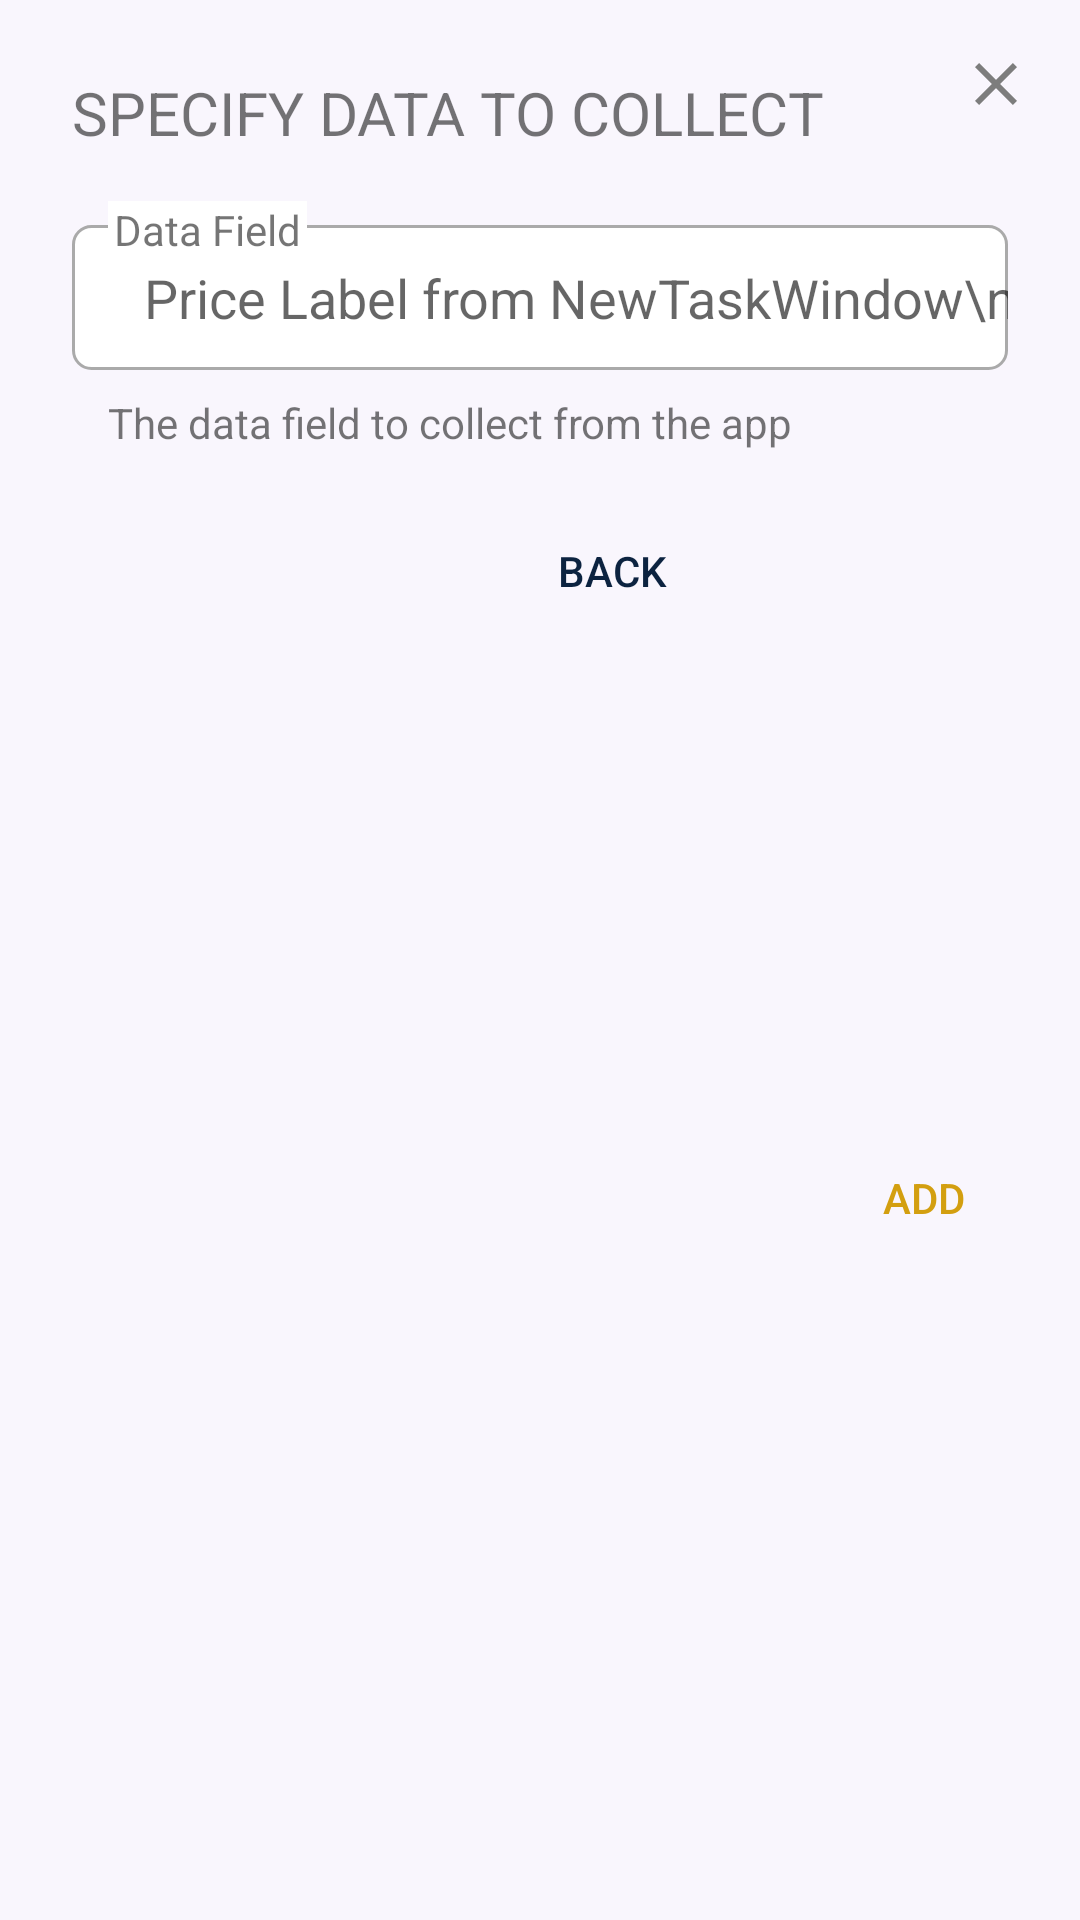

Write the Android layout XML for this screen, with the resource values it uses.
<!-- AndroidManifest.xml: application theme Theme.Crepe -->
<!-- res/layout/dialog_add_collecotr_from_config_data_field.xml -->
<?xml version="1.0" encoding="utf-8"?>
<androidx.constraintlayout.widget.ConstraintLayout xmlns:android="http://schemas.android.com/apk/res/android"
    xmlns:app="http://schemas.android.com/apk/res-auto"
    android:layout_width="match_parent"
    android:layout_height="wrap_content">

    <EditText
        android:id="@+id/popup_graph_query_field"
        android:layout_width="match_parent"
        android:layout_height="wrap_content"
        android:layout_marginStart="24dp"
        android:layout_marginTop="24dp"
        android:layout_marginEnd="24dp"
        android:background="@drawable/custom_input"
        android:hint="Price Label from NewTaskWindow\nDeparture from NewTaskWindow\nDestination from NewTaskWindow\nDuration from NewTaskWindow"
        android:lineSpacingExtra="5dp"
        android:paddingStart="24dp"
        android:paddingTop="12dp"
        android:paddingBottom="12dp"
        android:singleLine="true"
        app:layout_constraintEnd_toEndOf="parent"
        app:layout_constraintHorizontal_bias="0.0"
        app:layout_constraintStart_toStartOf="parent"
        app:layout_constraintTop_toBottomOf="@+id/popup_title" />

    <TextView
        android:id="@+id/popup_title"
        android:layout_width="0dp"
        android:layout_height="wrap_content"
        android:layout_marginStart="24dp"
        android:layout_marginTop="24dp"
        android:layout_marginEnd="24dp"
        android:text="SPECIFY DATA TO COLLECT"
        android:textSize="20sp"
        app:layout_constraintEnd_toEndOf="parent"
        app:layout_constraintStart_toStartOf="parent"
        app:layout_constraintTop_toTopOf="parent" />

    <Button
        android:id="@+id/AddConfigDataFieldCreateButton"
        android:layout_width="wrap_content"
        android:layout_height="wrap_content"
        android:layout_marginTop="16dp"
        android:layout_marginEnd="8dp"
        android:layout_marginBottom="8dp"
        android:background="@android:color/transparent"
        android:text="ADD"
        android:textColor="@color/ND_gold"
        android:textColorHint="@color/ND_gold"
        app:layout_constraintBottom_toBottomOf="parent"
        app:layout_constraintEnd_toEndOf="parent"
        app:layout_constraintTop_toBottomOf="@+id/comment_on_graph_query" />

    <Button
        android:id="@+id/AddConfigDataFieldBackButton"
        android:layout_width="wrap_content"
        android:layout_height="wrap_content"
        android:layout_marginTop="16dp"
        android:layout_marginEnd="16dp"
        android:background="@android:color/transparent"
        android:text="BACK"
        android:textColor="@color/ND_blue"
        android:textColorHint="@color/ND_blue"
        app:layout_constraintEnd_toStartOf="@+id/AddConfigDataFieldCreateButton"
        app:layout_constraintTop_toBottomOf="@+id/comment_on_graph_query" />

    <TextView
        android:id="@+id/comment_on_graph_query"
        android:layout_width="wrap_content"
        android:layout_height="wrap_content"
        android:layout_marginStart="36dp"
        android:layout_marginTop="8dp"
        android:text="The data field to collect from the app"
        app:layout_constraintStart_toStartOf="parent"
        app:layout_constraintTop_toBottomOf="@+id/popup_graph_query_field" />

    <TextView
        android:id="@+id/Hint_enter"
        android:layout_width="wrap_content"
        android:layout_height="wrap_content"
        android:layout_marginStart="36dp"
        android:layout_marginTop="16dp"
        android:background="@color/white"
        android:paddingStart="2dp"
        android:paddingEnd="2dp"
        android:text="Data Field"
        app:layout_constraintStart_toStartOf="parent"
        app:layout_constraintTop_toBottomOf="@+id/popup_title" />

    <ImageView
        android:id="@+id/close"
        android:layout_width="wrap_content"
        android:layout_height="wrap_content"
        android:layout_marginTop="16dp"
        android:layout_marginEnd="16dp"
        android:src="@drawable/ic_baseline_close_24"
        app:layout_constraintEnd_toEndOf="parent"
        app:layout_constraintTop_toTopOf="parent" />
</androidx.constraintlayout.widget.ConstraintLayout>
<!-- resources referenced by this layout -->
<resources>
  <color name="ND_blue">#0C2340</color>
  <color name="ND_gold">#D39F10</color>
  <color name="white">#FFFFFFFF</color>
  <!-- drawable custom_input (drawable) -->
  <?xml version="1.0" encoding="utf-8"?>
  <selector xmlns:android="http://schemas.android.com/apk/res/android">
  
      <item android:state_enabled="true" android:state_focused="true">
          <shape android:shape="rectangle">
              <solid android:color="@android:color/white"/>
              <corners android:radius="6dp"/>
              <stroke android:color="@color/ND_gold" android:width="1dp"/>
          </shape>
      </item>
  
      <item android:state_enabled="true" >
          <shape android:shape="rectangle">
              <solid android:color="@android:color/white"/>
              <corners android:radius="6dp"/>
              <stroke android:color="@android:color/darker_gray" android:width="1dp"/>
          </shape>
      </item>
  
  
  </selector>
  <!-- drawable ic_baseline_close_24 (drawable) -->
  <vector xmlns:android="http://schemas.android.com/apk/res/android"
      android:width="24dp"
      android:height="24dp"
      android:viewportWidth="24"
      android:viewportHeight="24"
      android:tint="@color/custom_text_secondary">
    <path
        android:fillColor="@android:color/white"
        android:pathData="M19,6.41L17.59,5 12,10.59 6.41,5 5,6.41 10.59,12 5,17.59 6.41,19 12,13.41 17.59,19 19,17.59 13.41,12z"/>
  </vector>
  <style name="Theme.Crepe" parent="Theme.MaterialComponents.Light.DarkActionBar">
  
          <item name="colorPrimary">@color/ND_blue</item>
          <item name="colorPrimaryVariant">#000000</item>
          <item name="colorOnPrimary">#FFFFFF</item>
          <item name="colorSecondary">@color/ND_blue</item>
          <item name="colorOnSecondary">#FFFFFF</item>
          <item name="colorError">#F44336</item>
          <item name="colorOnError">#FFFFFF</item>
          <item name="colorSurface">#FFFFFF</item>
          <item name="colorOnSurface">#212121</item>
          <item name="android:colorBackground">@color/white_ish</item>
          <item name="android:statusBarColor" tools:targetApi="l">?attr/colorPrimaryVariant</item>
          <item name="colorOnBackground">#212121</item>
  
          <item name="materialCardViewStyle">@style/AppCard</item>
  
      </style>
  <color name="custom_text_secondary">#7D7D7D</color>
  <color name="white_ish">#F9F6FD</color>
  <style name="AppCard" parent="Widget.MaterialComponents.CardView">
          <item name="cardElevation">8dp</item>
      </style>
</resources>
